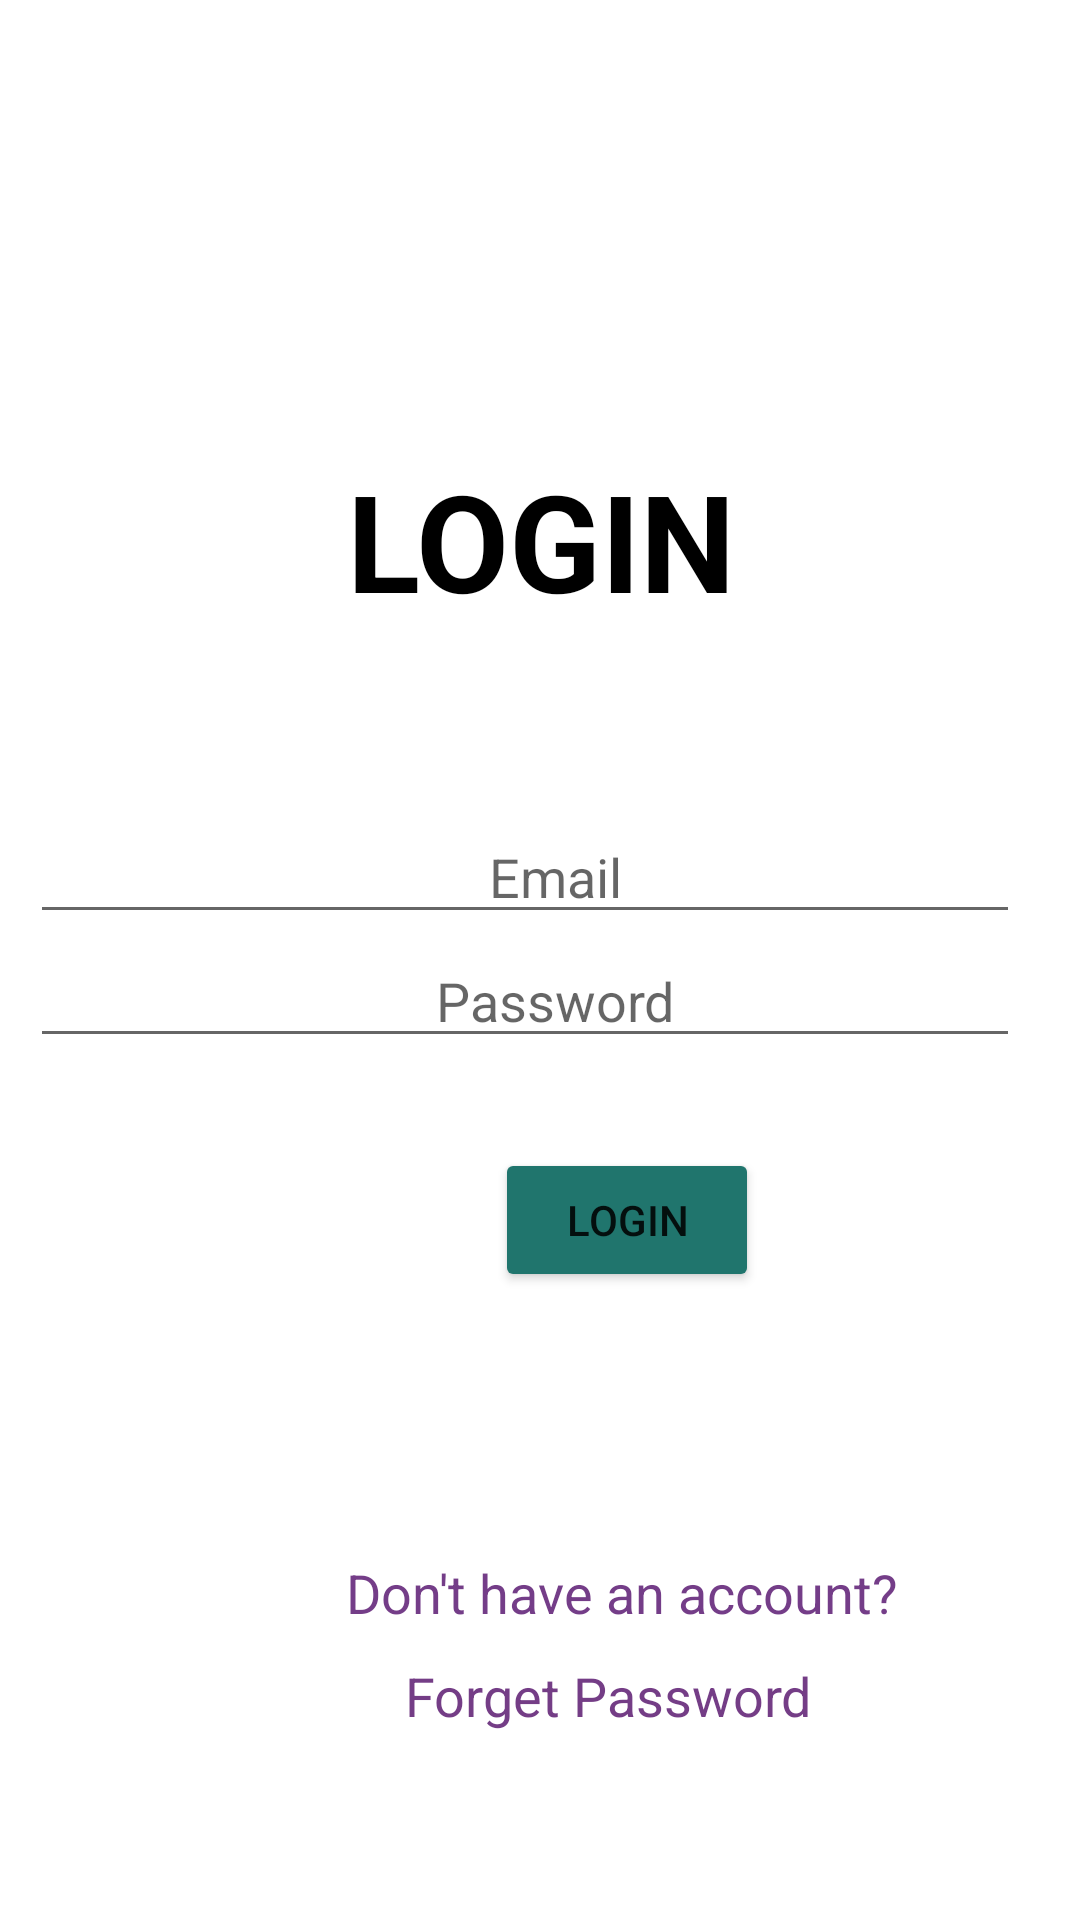

Here is an Android app screen rendered from its layout file. Give the layout XML and the strings, colors and styles it references.
<!-- AndroidManifest.xml: application theme Theme.IOTS -->
<!-- res/layout/activity_login.xml -->
<?xml version="1.0" encoding="utf-8"?>
<ScrollView xmlns:android="http://schemas.android.com/apk/res/android"
    xmlns:app="http://schemas.android.com/apk/res-auto"
    xmlns:tools="http://schemas.android.com/tools"
    android:layout_width="match_parent"
    android:layout_height="match_parent"
    tools:context=".Login">

    <LinearLayout
        android:layout_width="match_parent"
        android:layout_height="wrap_content"
        android:orientation="vertical"
        android:textAlignment="center">

    <TextView
        android:layout_width="match_parent"
        android:layout_height="wrap_content"
        android:text="LOGIN"
        android:gravity="center"
        android:layout_marginTop="150dp"
        android:textStyle="bold"
        android:textColor="@color/black"
        android:textSize="45sp"/>

    <EditText
        android:layout_width="match_parent"
        android:layout_height="wrap_content"
        android:inputType="textWebEmailAddress"
        android:id="@+id/emailLogin"
        android:hint="Email"
        android:maxLines="1"
        android:layout_marginStart="10dp"
        android:layout_marginEnd="20dp"
        android:layout_marginTop="60dp"
        android:gravity="center"
        android:paddingStart="20dp"
        android:paddingEnd="0dp"/>

        <EditText
            android:layout_width="match_parent"
            android:layout_height="wrap_content"
            android:inputType="textPassword"
            android:id="@+id/passLogin"
            android:hint="Password"
            android:maxLines="1"
            android:layout_marginStart="10dp"
            android:layout_marginEnd="20dp"
            android:gravity="center"
            android:paddingStart="20dp"
            android:paddingEnd="0dp"/>

        <Button
            android:id="@+id/loginBtn"
            android:layout_width="wrap_content"
            android:layout_height="wrap_content"
            android:layout_marginStart="165dp"
            android:layout_marginLeft="100dp"
            android:layout_marginTop="30dp"
            android:backgroundTint="#20756D"
            android:text="Login" />

        <ProgressBar
            android:id="@+id/progressBar2"
            style="?android:attr/progressBarStyle"
            android:layout_width="match_parent"
            android:layout_height="wrap_content"
            android:layout_marginLeft="10dp"
            android:layout_marginTop="10dp"
            android:visibility="invisible" />

        <TextView
            android:id="@+id/registerPage"
            android:layout_width="wrap_content"
            android:layout_height="wrap_content"
            android:layout_marginStart="115dp"
            android:layout_marginTop="30dp"
            android:text="Don't have an account?"
            android:textAlignment="center"
            android:textColor="#743D88"
            android:textSize="18sp" />

        <TextView
            android:id="@+id/resetPage"
            android:layout_width="wrap_content"
            android:layout_height="wrap_content"
            android:layout_marginLeft="135dp"
            android:layout_marginTop="10dp"
            android:text="Forget Password"
            android:textColor="#743D86"
            android:textSize="18sp" />


    </LinearLayout>


</ScrollView>
<!-- resources referenced by this layout -->
<resources>
  <color name="black">#FF000000</color>
  <style name="Theme.IOTS" parent="Theme.MaterialComponents.DayNight.DarkActionBar">
          
          <item name="colorPrimary">@color/purple_500</item>
          <item name="colorPrimaryVariant">@color/purple_700</item>
          <item name="colorOnPrimary">@color/white</item>
          
          <item name="colorSecondary">@color/teal_200</item>
          <item name="colorSecondaryVariant">@color/teal_700</item>
          <item name="colorOnSecondary">@color/black</item>
          
          <item name="android:statusBarColor" tools:targetApi="l">?attr/colorPrimaryVariant</item>
          
      </style>
  <color name="purple_500">#FF6200EE</color>
  <color name="purple_700">#FF3700B3</color>
  <color name="white">#FFFFFFFF</color>
  <color name="teal_200">#FF03DAC5</color>
  <color name="teal_700">#FF018786</color>
</resources>
